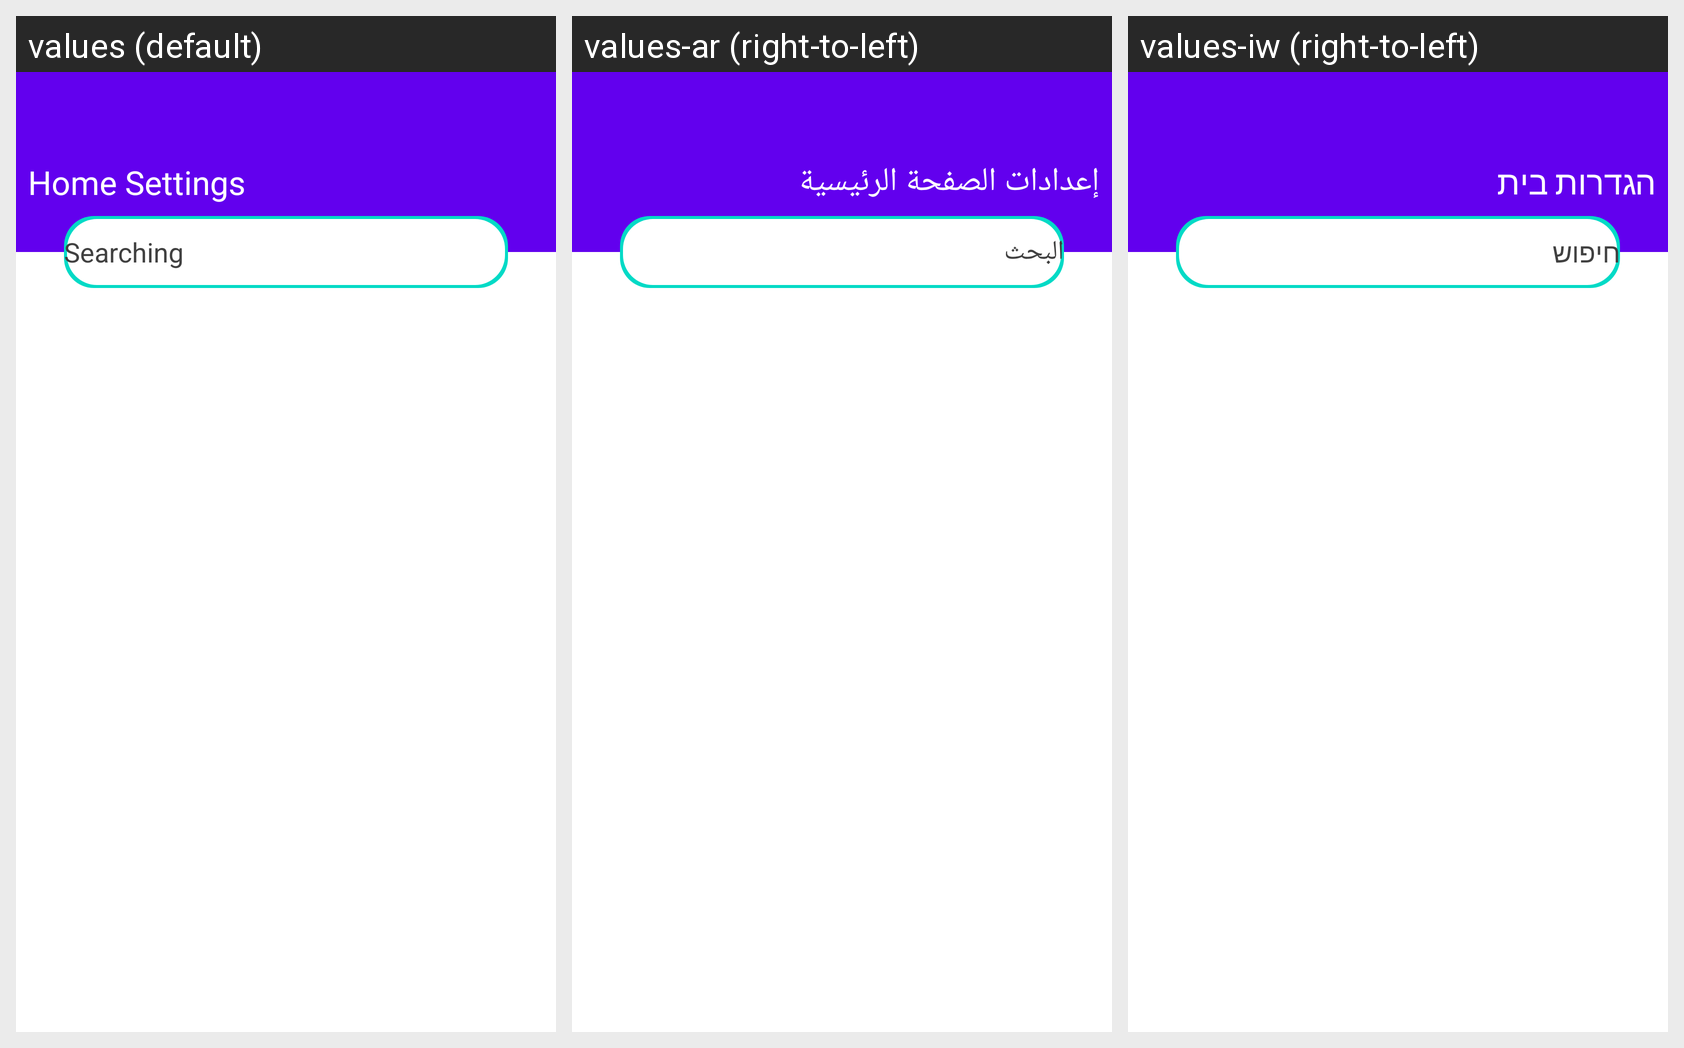

For this localized Android screen grid, give each drawn string resource with its value in every locale shown.
Android screen res/layout/activity_func.xml rendered under 3 locales, left to right: values (default), values-ar (right-to-left), values-iw (right-to-left). Device: Nexus 5 (rendered at 1080×1920; each locale shown at half size, 540×960, under a caption strip naming it); theme Base.Theme.MultiFuncUI.
Strings drawn on this screen, with the default value and each locale's value (text and hints the layout hard-codes appear in the picture but are not listed):

searching
  values: Searching
  values-ar: البحث
  values-iw: חיפוש

home_funcs
  values: Home Settings
  values-ar: إعدادات الصفحة الرئيسية
  values-iw: הגדרות בית
